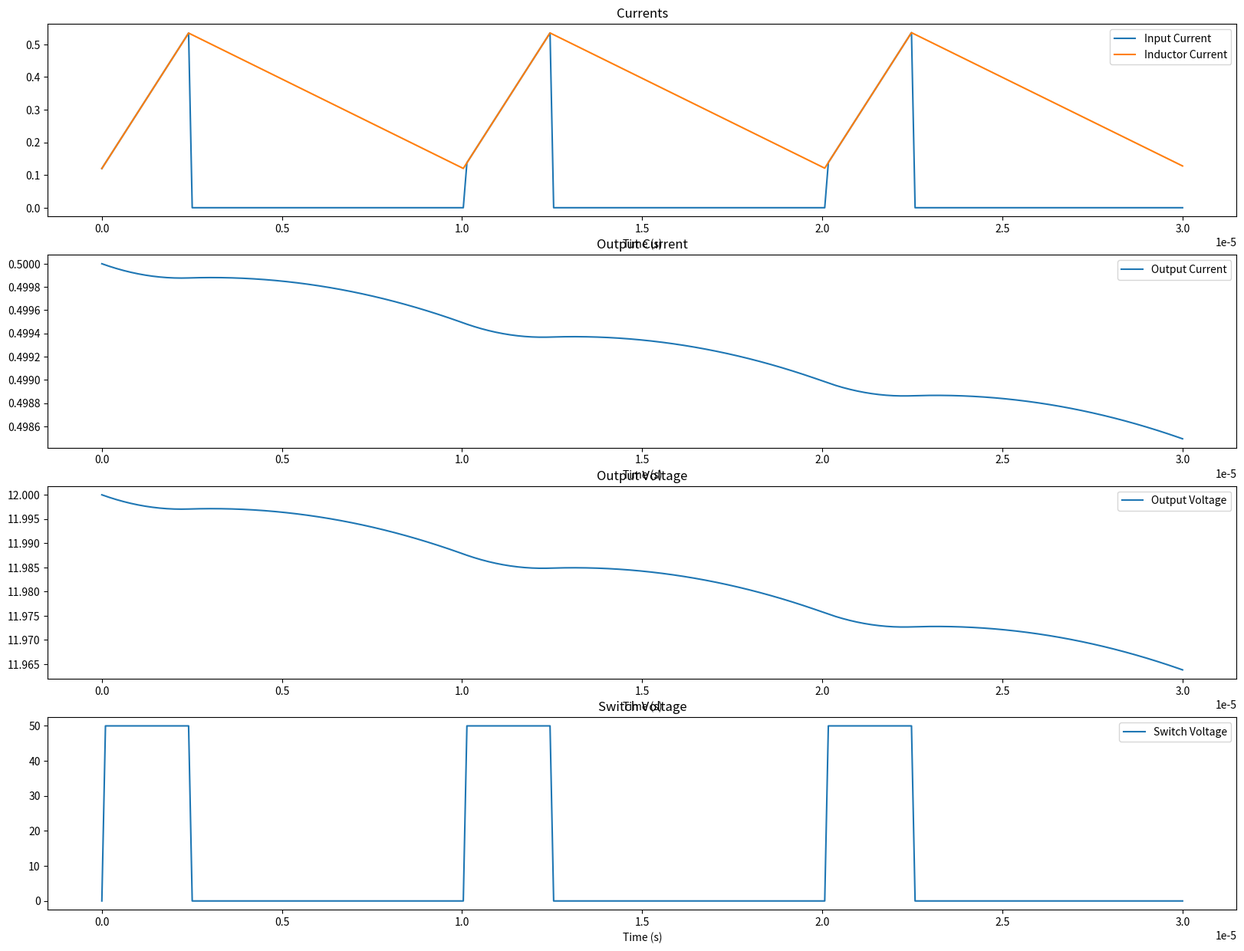

Generate this figure with matplotlib:

import numpy as np
import matplotlib.pyplot as plt
import argparse
from enum import Enum

TITLE = "Buck Converter Plot"

# This simulator does not output correct graphs currently, see buck_dcm.py for a simplified version that isn't a simulator but hopefully looks correct

class BuckConverter3StageModel:
    class Stage(Enum):
        ON = 1
        OFF = 2
        DISCONTINUOUS = 3

    def __init__(
        self,
        Vin,
        duty_cycle,
        L,
        C_output,
        C_parasitic,
        R_output,
        f_sw,
        init_running=False,
    ):
        self.Vin = Vin
        self.duty_cycle = duty_cycle
        self.L = L
        self.C_output = C_output
        self.C_parasitic = C_parasitic
        self.R_output = R_output
        self.f_sw = f_sw
        self.stage = self.Stage.ON

        # States
        self.i_inductor_A = [0]
        self.V_output = [0]
        self.V_sw = [0]

        # outputs
        self.i_in = [0]
        self.i_out = [0]

        if init_running:
            self.V_output = [Vin * duty_cycle] # this statement is incorrect for DCM (and possibly why ur simulator isnt working) -daniel
            # self.V_output = [12] # just experimenting, doesn't seem to help tho 
            self.i_out = [self.V_output[0] / R_output]

            P_output = self.V_output[0] * self.i_out[0]
            self.i_in = [P_output / Vin]
            self.i_inductor_A = [self.i_in[0]]

        self.points_per_cycle = 100

    def rk4_integrate(self, A, B, x, u, dt):
        k1 = A @ x + B @ u
        k2 = A @ (x + 0.5 * dt * k1) + B @ u
        k3 = A @ (x + 0.5 * dt * k2) + B @ u
        k4 = A @ (x + dt * k3) + B @ u

        return x + (dt / 6) * (k1 + 2 * k2 + 2 * k3 + k4)

    def propogate_on_state(self, dt):
        A = np.array(
            [
                [0, -1 / self.L],
                [1 / self.C_output, -1 / (self.R_output * self.C_output)],
            ]
        )
        B = np.array([[1 / self.L], [0]])

        x = np.array([self.i_inductor_A[-1], self.V_output[-1]]).reshape(2, 1)

        x = self.rk4_integrate(A, B, x, np.array([[self.Vin]]), dt)

        self.i_inductor_A.append(x[0].item())
        self.V_output.append(x[1].item())
        self.i_in.append(x[0].item())
        self.i_out.append(x[1].item() / self.R_output)
        self.V_sw.append(self.Vin)

    def propogate_off_state(self, dt):
        A = np.array(
            [
                [0, -1 / self.L],
                [1 / self.C_output, -1 / (self.R_output * self.C_output)],
            ]
        )
        B = np.array([[-1 / self.L], [0]])

        x = np.array([self.i_inductor_A[-1], self.V_output[-1]]).reshape(2, 1)

        V_diode = 0.0

        x = self.rk4_integrate(A, B, x, np.array([[V_diode]]), dt)

        self.i_inductor_A.append(x[0].item())
        self.V_output.append(x[1].item())
        self.i_in.append(0)
        self.i_out.append(x[1].item() / self.R_output)
        self.V_sw.append(-V_diode)

    def propogate_discontinuous_state(self, dt):
        self.i_inductor_A.append(0.0)  # Clamp inductor current to 0
        self.V_output.append(self.V_output[-1])  # Hold voltage steady
        self.i_in.append(0)
        self.i_out.append(self.V_output[-1] / self.R_output)
        self.V_sw.append(-0.7)  # Diode drop

    def propogate_discontinuous_state_actual(self, dt):
        A = np.array(
            [
                [0, -1 / self.L, -1 / self.L],
                [1 / self.C_output, -1 / (self.R_output * self.C_output), 0],
                [-1 / self.C_parasitic, 0, 0],
            ]
        )
        B = np.array([[1 / self.L], [0], [0]])

        x = np.array([self.i_inductor_A[-1], self.V_output[-1], 0]).reshape(3, 1)

        u = np.array([[0]])

        x = self.rk4_integrate(A, B, x, u, dt)

        self.i_inductor_A.append(x[0].item())
        self.V_output.append(x[1].item())
        self.i_in.append(0)
        self.i_out.append(x[1].item() / self.R_output)
        self.V_sw.append(x[2].item())

    def simulate(self, num_cycles):
        tot_time_s = num_cycles / self.f_sw
        period_per_cycle = 1 / self.f_sw
        dt = period_per_cycle / self.points_per_cycle
        self.time_vec = np.linspace(0, tot_time_s, int(tot_time_s / dt))

        on_time_threshold_in_cycle = self.duty_cycle * period_per_cycle

        for t in self.time_vec:
            if t == self.time_vec[-1]:
                break

            if (t % period_per_cycle) < on_time_threshold_in_cycle:
                self.propogate_on_state(dt)
            else:
                if self.i_inductor_A[-1] > 0.01:
                    self.propogate_off_state(dt)
                else:
                    self.propogate_discontinuous_state(dt)


# stealing these from the warg 12s esc lol
Vin = 50
Vout = 12
L = 220 * 10**-6
C_output = 47 * 3 * 10**-6
R_load = Vout / 0.500
C_parasitic = 10 * 10**-8
f_sw = 100 * 10**3


def plotter():
    buck_converter = BuckConverter3StageModel(
        Vin, Vout / Vin, L, C_output, C_parasitic, R_load, f_sw, init_running=True # Duty cycle != Vout/Vin in DCM. -daniel
    )
    buck_converter.simulate(3)
    # Draw !

    # make the plot - have 5 subplots, one for each state
    plt.figure(figsize=(20, 15))

    plt.subplot(4, 1, 1)
    plt.plot(buck_converter.time_vec, buck_converter.i_in, label="Input Current")
    plt.plot(
        buck_converter.time_vec, buck_converter.i_inductor_A, label="Inductor Current"
    )
    plt.title("Currents")
    plt.legend()
    plt.xlabel("Time (s)")

    plt.subplot(4, 1, 2)
    plt.plot(buck_converter.time_vec, buck_converter.i_out, label="Output Current")
    plt.title("Output Current")
    plt.legend()
    plt.xlabel("Time (s)")

    plt.subplot(4, 1, 3)
    plt.plot(buck_converter.time_vec, buck_converter.V_output, label="Output Voltage")
    plt.title("Output Voltage")
    plt.legend()
    plt.xlabel("Time (s)")

    plt.subplot(4, 1, 4)
    plt.plot(buck_converter.time_vec, buck_converter.V_sw, label="Switch Voltage")
    plt.title("Switch Voltage")
    plt.legend()
    plt.xlabel("Time (s)")


if __name__ == "__main__":
    parser = argparse.ArgumentParser(f"{TITLE} Plotter")
    parser.add_argument("--output_path", help="Path to save image to")

    args = parser.parse_args()

    plotter()

    if args.output_path is not None:
        plt.savefig(args.output_path)
    else:
        plt.show()
